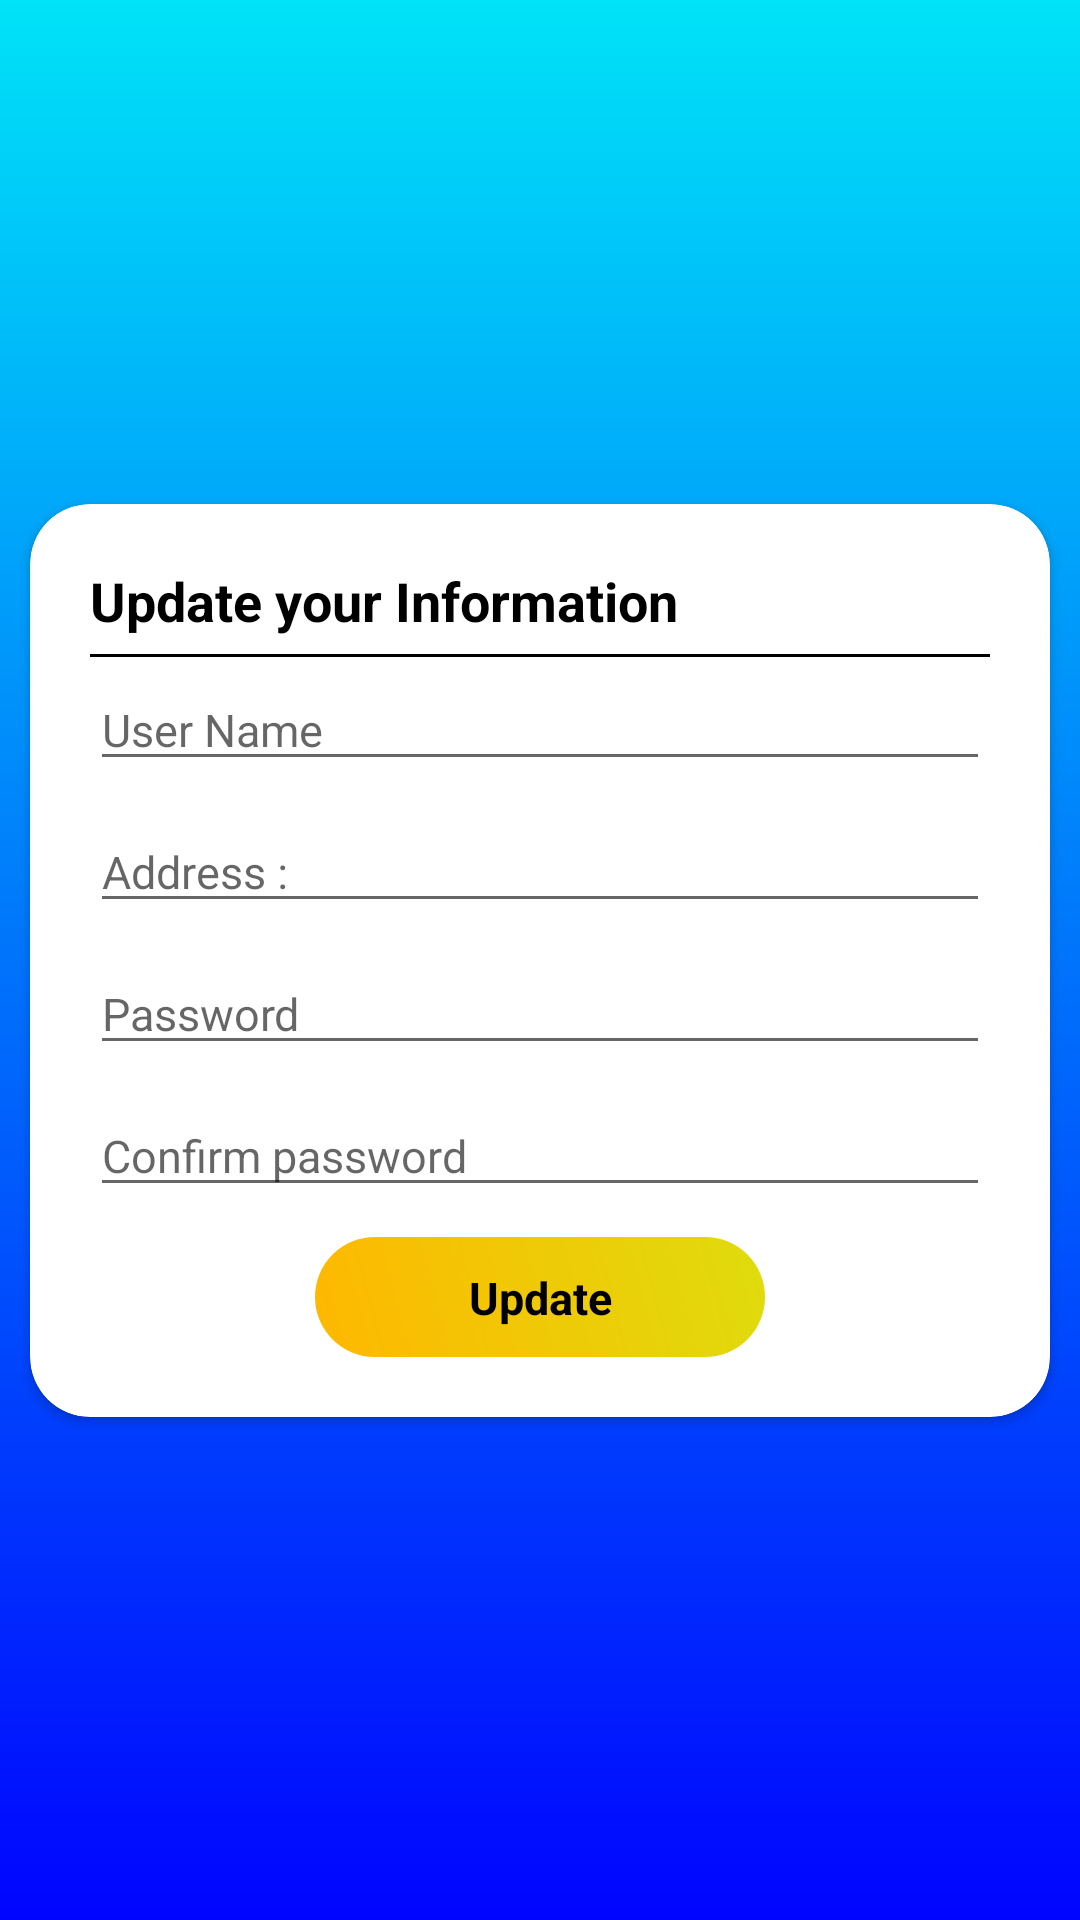

This screen was rendered from an Android layout file. Write that file and the resources it references.
<!-- AndroidManifest.xml: application theme AppTheme -->
<!-- res/layout/fragment_settings.xml -->
<?xml version="1.0" encoding="utf-8"?>
<androidx.constraintlayout.widget.ConstraintLayout
    xmlns:android="http://schemas.android.com/apk/res/android"
    xmlns:tools="http://schemas.android.com/tools"
    android:layout_width="wrap_content"
    android:layout_height="match_parent"
    xmlns:app="http://schemas.android.com/apk/res-auto"
    android:background="@drawable/main_background"
    >

    <androidx.cardview.widget.CardView
        android:layout_width="match_parent"
        android:layout_height="wrap_content"
        android:layout_margin="10dp"
        app:cardCornerRadius="20dp"
        app:layout_constraintBottom_toBottomOf="parent"
        app:layout_constraintTop_toTopOf="parent"
        tools:ignore="MissingConstraints">

        <LinearLayout
            android:layout_width="match_parent"
            android:layout_height="wrap_content"
            android:orientation="horizontal">

            <TextView
                android:layout_width="wrap_content"
                android:layout_height="40dp"
                android:layout_marginLeft="20dp"
                android:layout_marginTop="20dp"
                android:layout_marginRight="10dp"
                android:text="@string/update_your_information"
                android:textColor="#000"
                android:textSize="18sp"
                android:textStyle="bold" />


        </LinearLayout>

        <View
            android:layout_width="match_parent"
            android:layout_height="1dp"
            android:layout_marginLeft="20dp"
            android:layout_marginTop="50dp"
            android:layout_marginRight="20dp"
            android:background="#000" />

        <LinearLayout
            android:layout_width="match_parent"
            android:layout_height="wrap_content"
            android:layout_marginTop="55dp"
            android:layout_marginBottom="10dp"
            android:orientation="vertical">


            <EditText
                android:id="@+id/txt_name"
                android:layout_width="match_parent"
                android:layout_height="wrap_content"
                android:layout_marginHorizontal="20dp"
                android:layout_marginBottom="10dp"
                android:hint="@string/user_name"
                android:textColor="#000"
                android:textSize="15dp" />

            <EditText
                android:id="@+id/txt_address"
                android:layout_width="match_parent"
                android:layout_height="wrap_content"
                android:layout_marginHorizontal="20dp"
                android:layout_marginLeft="20dp"
                android:layout_marginBottom="10dp"
                android:hint="@string/address"
                android:textColor="#000"
                android:textSize="15dp" />

            <EditText
                android:id="@+id/txt_password"
                android:layout_width="match_parent"
                android:layout_height="wrap_content"
                android:layout_marginHorizontal="20dp"
                android:layout_marginLeft="20dp"
                android:layout_marginBottom="10dp"
                android:hint="@string/password"
                android:inputType="textPassword"
                android:textColor="#000"
                android:textSize="15dp" />

            <EditText
                android:id="@+id/txt_confirm_pass"
                android:layout_width="match_parent"
                android:layout_height="wrap_content"
                android:layout_marginHorizontal="20dp"
                android:layout_marginLeft="20dp"
                android:layout_marginBottom="10dp"
                android:hint="@string/confirm_password"
                android:inputType="textPassword"
                android:textColor="#000"
                android:textSize="15dp" />

            <LinearLayout
                android:layout_width="match_parent"
                android:layout_height="wrap_content"
                android:layout_marginBottom="10dp"
                android:gravity="center"
                android:orientation="horizontal">

                <TextView
                    android:id="@+id/update"
                    android:layout_width="150dp"
                    android:layout_height="40dp"
                    android:layout_gravity="center"
                    android:background="@drawable/login_button_bk2"
                    android:padding="10dp"
                    android:text="@string/update"
                    android:textAlignment="center"
                    android:textColor="@color/black"
                    android:textSize="15dp"
                    android:textStyle="bold" />
            </LinearLayout>

        </LinearLayout>
    </androidx.cardview.widget.CardView>
</androidx.constraintlayout.widget.ConstraintLayout>
<!-- resources referenced by this layout -->
<resources>
  <color name="black">#000</color>
  <!-- drawable login_button_bk2 (drawable) -->
  <?xml version="1.0" encoding="utf-8"?>
  <shape xmlns:android="http://schemas.android.com/apk/res/android" android:shape="rectangle" >
      <corners
          android:radius="27dp"
          />
      <gradient
          android:angle="45"
          android:centerX="35%"
          android:startColor="#FFB700"
          android:endColor="#DFDC0D"
          android:type="linear"
          />
      <size
          android:width="182dp"
          android:height="54dp"
          />
  </shape>
  <!-- drawable main_background (drawable) -->
  <?xml version="1.0" encoding="utf-8"?>
  <shape xmlns:android="http://schemas.android.com/apk/res/android" android:shape="rectangle" >
  
      <gradient
          android:angle="90"
          android:centerX="35%"
          android:startColor="#0004FF"
          android:endColor="#00E3F8"
          android:type="linear"
          />
  
  </shape>
  <string name="address">Address :</string>
  <string name="confirm_password">Confirm password</string>
  <string name="password">Password</string>
  <string name="update">Update</string>
  <string name="update_your_information">Update your Information</string>
  <string name="user_name">User Name</string>
  <style name="AppTheme" parent="Theme.AppCompat.Light.NoActionBar">
          
          <item name="colorPrimary">@color/colorPrimary</item>
          <item name="colorPrimaryDark">@color/colorPrimaryDark</item>
          <item name="colorAccent">@color/colorAccent</item>
      </style>
  <color name="colorPrimary">#008577</color>
  <color name="colorPrimaryDark">#000000</color>
  <color name="colorAccent">#D81B60</color>
</resources>
